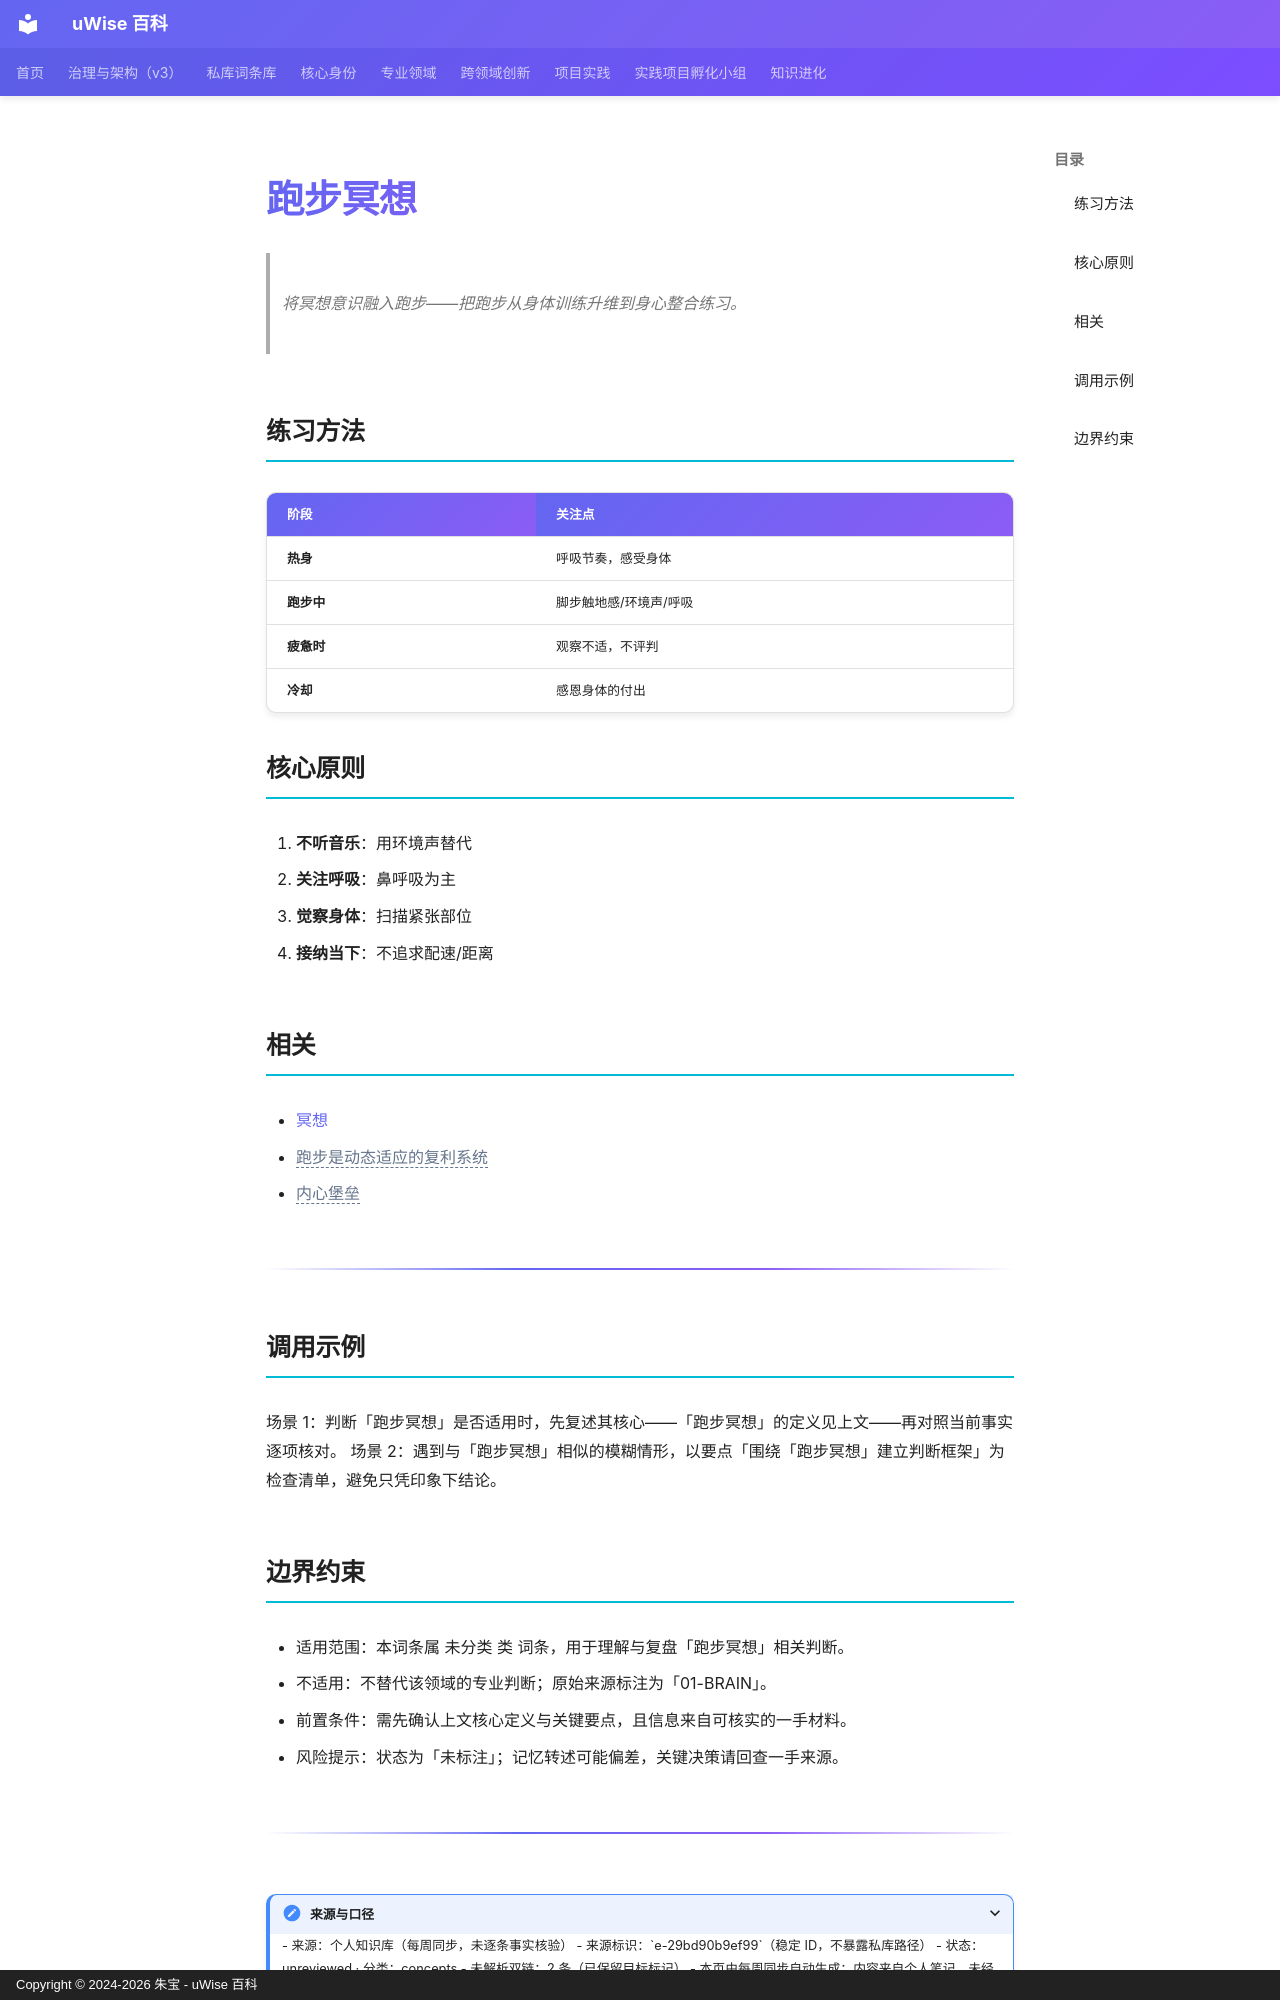

repository: zhubao315/uWise · page: vault-encyclopedia/md-29bd90b9/index.html · generator: mkdocs · copyright: Copyright © 2024-2026 朱宝 - uWise 百科

---
title: "跑步冥想"
description: "将冥想意识融入跑步——把跑步从身体训练升维到身心整合练习。"
---

# 跑步冥想

> 将冥想意识融入跑步——把跑步从身体训练升维到身心整合练习。

## 练习方法

| 阶段 | 关注点 |
|------|--------|
| **热身** | 呼吸节奏，感受身体 |
| **跑步中** | 脚步触地感/环境声/呼吸 |
| **疲惫时** | 观察不适，不评判 |
| **冷却** | 感恩身体的付出 |

## 核心原则

1. **不听音乐**：用环境声替代
2. **关注呼吸**：鼻呼吸为主
3. **觉察身体**：扫描紧张部位
4. **接纳当下**：不追求配速/距离

## 相关

- [冥想](../md-6092071b/)
- <span class="uw-unresolved" data-target="跑步是动态适应的复利系统" title="未解析的双链目标：跑步是动态适应的复利系统">跑步是动态适应的复利系统</span>
- <span class="uw-unresolved" data-target="内心堡垒" title="未解析的双链目标：内心堡垒">内心堡垒</span>

---

## 调用示例

场景 1：判断「跑步冥想」是否适用时，先复述其核心——「跑步冥想」的定义见上文——再对照当前事实逐项核对。
场景 2：遇到与「跑步冥想」相似的模糊情形，以要点「围绕「跑步冥想」建立判断框架」为检查清单，避免只凭印象下结论。
